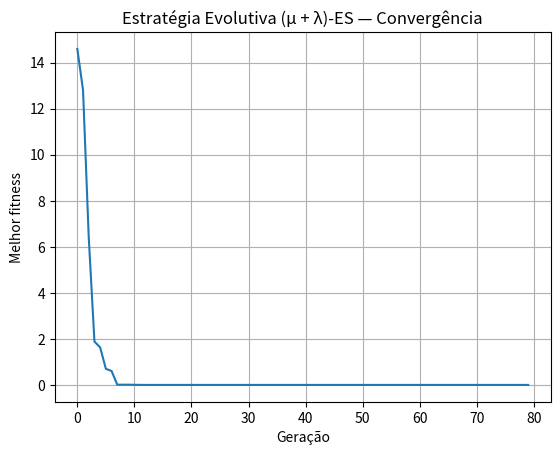

Python code for this plot:
"""
📘 DIA 12 — Estratégias Evolutivas (ES)
----------------------------------------

Implementação do clássico (μ + λ)-ES para otimização contínua.

Problema:
---------
Minimizar f(x,y) = (x - 3)^2 + (y + 2)^2

Indivíduo:
----------
(x, y, σ_x, σ_y)

Mutação:
--------
x' = x + σ_x * N(0,1)
σ' = σ * exp(t * N(0,1))   # adaptação do passo

Parâmetros:
-----------
μ = 10   pais
λ = 40   filhos
"""

import random
import math
import matplotlib.pyplot as plt

random.seed(42)

# -------------------------------------------------------------
# 1️⃣ Função objetivo
# -------------------------------------------------------------
def fitness(ind):
    """Retorna o valor da função f(x,y) a ser minimizada."""
    x, y, _, _ = ind
    return (x - 3)**2 + (y + 2)**2


# -------------------------------------------------------------
# 2️⃣ Inicialização da população
# -------------------------------------------------------------
def initialize_population(mu=10):
    """
    Cada indivíduo é representado como:
    (x, y, sigma_x, sigma_y)
    """

    population = []
    for _ in range(mu):
        x = random.uniform(-10, 10)
        y = random.uniform(-10, 10)
        sigma_x = random.uniform(0.1, 1.0)
        sigma_y = random.uniform(0.1, 1.0)
        population.append((x, y, sigma_x, sigma_y))
    return population


# -------------------------------------------------------------
# 3️⃣ Mutação Gaussian + adaptação de σ
# -------------------------------------------------------------
def mutate(ind):
    """
    Estratégias Evolutivas usam:
      - Mutação gaussiana nos genes reais
      - Adaptação multiplicativa em σ via exp
    """
    x, y, sigma_x, sigma_y = ind

    # parâmetros clássicos
    t = 1 / math.sqrt(2)

    # adapta sigma
    sigma_x_new = sigma_x * math.exp(t * random.gauss(0, 1))
    sigma_y_new = sigma_y * math.exp(t * random.gauss(0, 1))

    # garante valores mínimos
    sigma_x_new = max(sigma_x_new, 0.001)
    sigma_y_new = max(sigma_y_new, 0.001)

    # aplica mutação real
    x_new = x + sigma_x_new * random.gauss(0, 1)
    y_new = y + sigma_y_new * random.gauss(0, 1)

    return (x_new, y_new, sigma_x_new, sigma_y_new)


# -------------------------------------------------------------
# 4️⃣ Reprodução λ filhos
# -------------------------------------------------------------
def reproduce(population, lambd=40):
    children = []
    for _ in range(lambd):
        parent = random.choice(population)
        child = mutate(parent)
        children.append(child)
    return children


# -------------------------------------------------------------
# 5️⃣ Ciclo principal (μ + λ)-ES
# -------------------------------------------------------------
def evolution_strategy(mu=10, lambd=40, generations=80):

    population = initialize_population(mu)
    best_history = []

    for g in range(generations):

        # gera λ filhos
        children = reproduce(population, lambd=lambd)

        # união μ + λ
        combined = population + children

        # selecionar os μ melhores
        combined_sorted = sorted(combined, key=lambda ind: fitness(ind))
        population = combined_sorted[:mu]

        # melhor da geração
        best = population[0]
        best_history.append(fitness(best))

        if g % 10 == 0:
            print(f"Geração {g:02d} | Melhor f = {fitness(best):.4f} | x,y = {best[0]:.3f}, {best[1]:.3f}")

    return population[0], best_history


# -------------------------------------------------------------
# 6️⃣ Execução + visualização
# -------------------------------------------------------------
if __name__ == "__main__":
    best, hist = evolution_strategy()

    print("\nMelhor solução final:")
    print(f"x = {best[0]:.4f}, y = {best[1]:.4f}, fitness = {fitness(best):.6f}")

    plt.plot(hist)
    plt.title("Estratégia Evolutiva (μ + λ)-ES — Convergência")
    plt.xlabel("Geração")
    plt.ylabel("Melhor fitness")
    plt.grid(True)
    plt.show()
